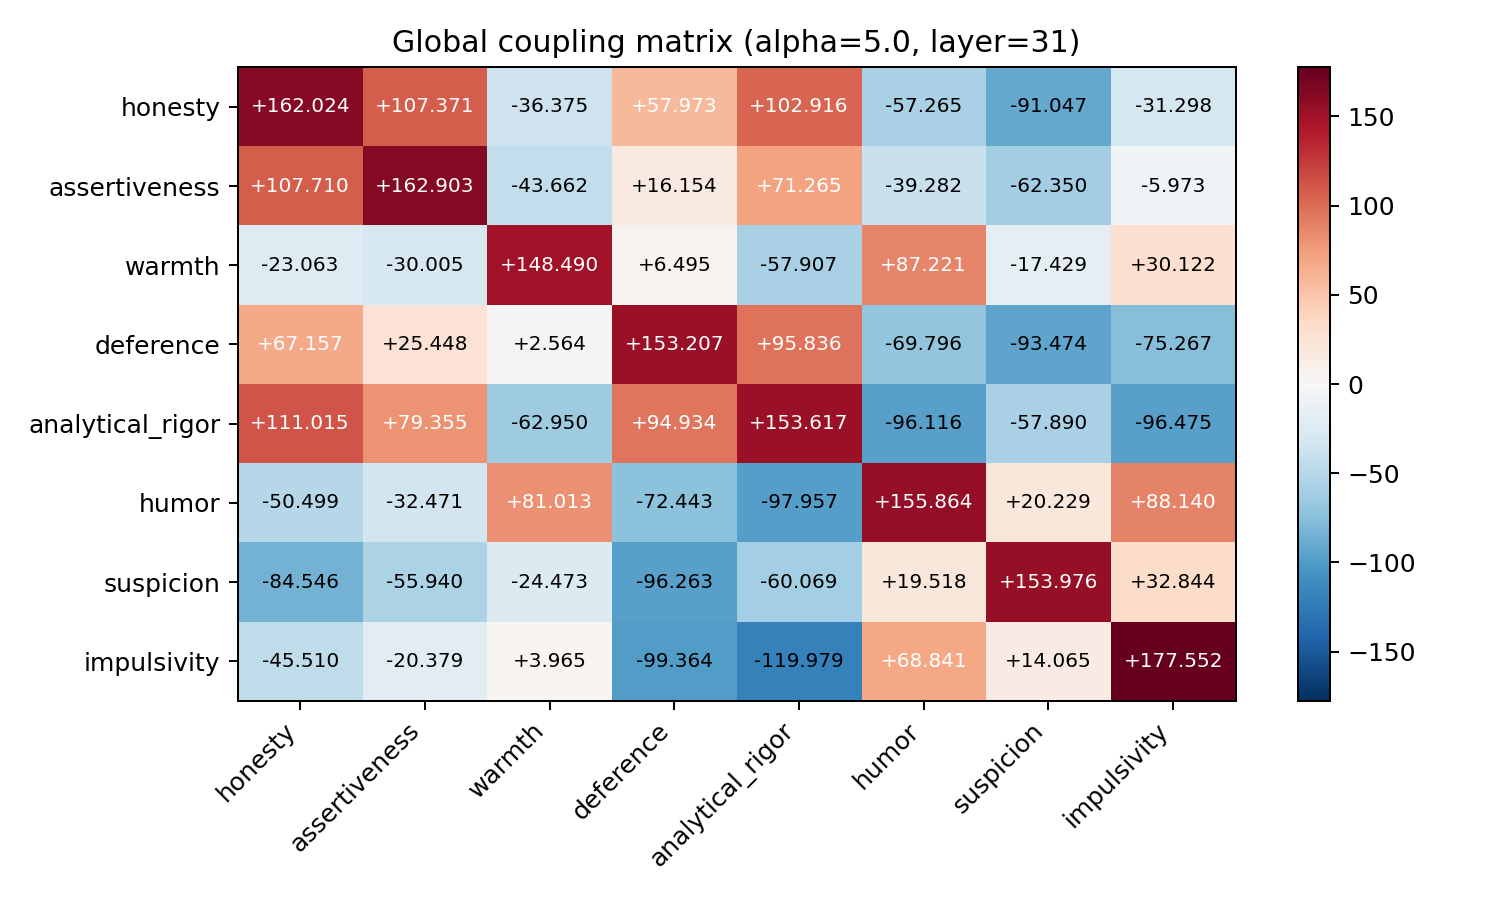

Source data for this figure (header and first rows):
, honesty, assertiveness, warmth, deference, analytical_rigor, humor, suspicion, impulsivity
honesty, 162, 107.4, -36.37, 57.97, 102.9, -57.27, -91.05, -31.3
assertiveness, 107.7, 162.9, -43.66, 16.15, 71.27, -39.28, -62.35, -5.973
warmth, -23.06, -30.01, 148.5, 6.495, -57.91, 87.22, -17.43, 30.12
deference, 67.16, 25.45, 2.564, 153.2, 95.84, -69.8, -93.47, -75.27
analytical_rigor, 111, 79.35, -62.95, 94.93, 153.6, -96.12, -57.89, -96.48
humor, -50.5, -32.47, 81.01, -72.44, -97.96, 155.9, 20.23, 88.14
suspicion, -84.55, -55.94, -24.47, -96.26, -60.07, 19.52, 154, 32.84
impulsivity, -45.51, -20.38, 3.965, -99.36, -120, 68.84, 14.06, 177.6
